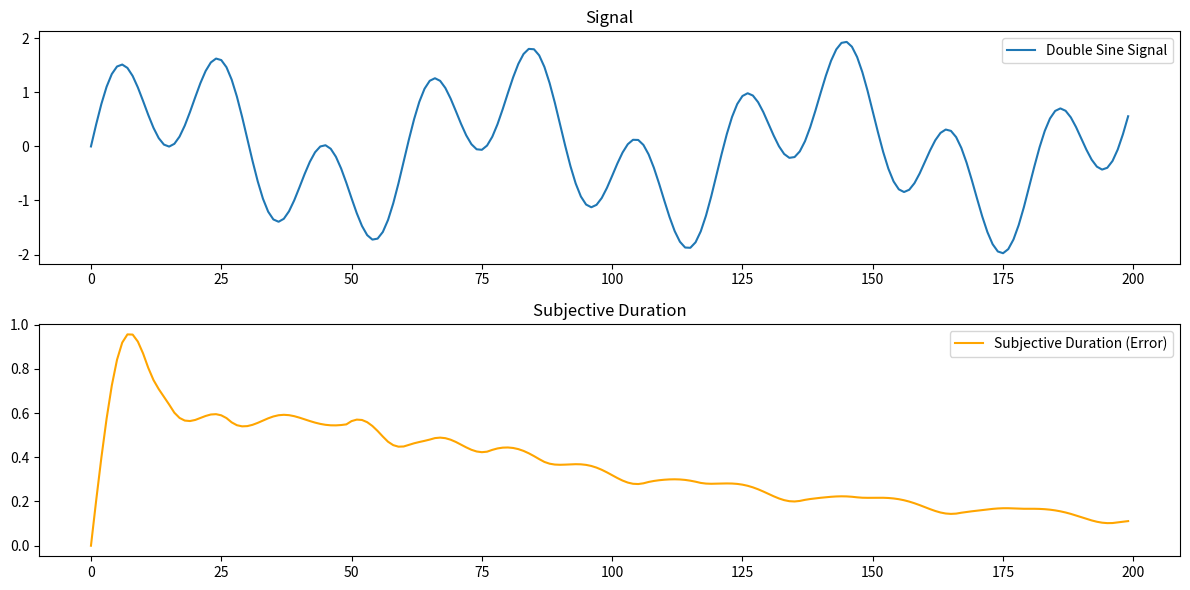

This chart was generated by the following Python code:

from dataclasses import dataclass
from typing import List, Tuple

import matplotlib.pyplot as plt
import numpy as np


@dataclass
class SimulationConfig:
    steps: int = 5000
    alpha: float = 1.0
    beta: float = np.pi  # Irrational ratio to alpha
    learning_rate: float = 0.01 # Slower learning to show dynamics
    history_size: int = 20
    duration_window: int = 50 # Longer window to smooth noise

class PredictiveAgent:
    def __init__(self, config: SimulationConfig):
        self.config = config
        self.weights = np.zeros(config.history_size)
        self.history = np.zeros(config.history_size)
        self.prediction_errors: List[float] = []
        self.subjective_duration: List[float] = []

    def predict(self) -> float:
        return np.dot(self.weights, self.history)

    def update(self, actual: float):
        prediction = self.predict()
        error = actual - prediction

        # Update weights (LMS / Gradient Descent)
        self.weights += self.config.learning_rate * error * self.history

        # Update history
        self.history = np.roll(self.history, 1)
        self.history[0] = actual

        # Track metrics
        self.prediction_errors.append(abs(error))

        # Subjective Duration = Integral of Prediction Error (approximated as moving average)
        window = self.config.duration_window
        recent_errors = self.prediction_errors[-window:] if len(self.prediction_errors) >= window else self.prediction_errors
        duration = np.mean(recent_errors) if recent_errors else 0.0
        self.subjective_duration.append(duration)

def double_sine(t: float, alpha: float, beta: float) -> float:
    return np.sin(alpha * t) + np.sin(beta * t)

def run_simulation():
    config = SimulationConfig()
    agent = PredictiveAgent(config)

    time_points = np.arange(config.steps) * 0.1
    signal = [double_sine(t, config.alpha, config.beta) for t in time_points]

    print(f"Running simulation for {config.steps} steps...")

    for val in signal:
        agent.update(val)

    # Analyze results
    durations = np.array(agent.subjective_duration)

    # Check for "Resets" (spikes in duration after periods of low duration)
    # We define a reset as a significant increase in duration
    diffs = np.diff(durations)
    resets = np.where(diffs > 0.1)[0] # Threshold for "significant" increase

    print(f"Simulation Complete.")
    print(f"Average Duration: {np.mean(durations):.4f}")
    print(f"Min Duration: {np.min(durations):.4f}")
    print(f"Max Duration: {np.max(durations):.4f}")
    print(f"Number of Duration Resets detected: {len(resets)}")

    # Verify Hypothesis: Duration should NOT converge to zero PERMANENTLY
    # We check if the average duration in the last 1000 steps is non-zero
    final_avg_duration = np.mean(durations[-1000:])
    if final_avg_duration > 0.001:
        print(f"SUCCESS: Final Average Duration ({final_avg_duration:.4f}) > 0. CRL avoided.")
    else:
        print(f"WARNING: Final Average Duration ({final_avg_duration:.4f}) is near zero.")

    # Save plot
    plt.figure(figsize=(12, 6))
    plt.subplot(2, 1, 1)
    plt.plot(signal[:200], label='Double Sine Signal')
    plt.title('Signal')
    plt.legend()

    plt.subplot(2, 1, 2)
    plt.plot(durations[:200], label='Subjective Duration (Error)', color='orange')
    plt.title('Subjective Duration')
    plt.legend()

    plt.tight_layout()
    plt.savefig('double_sine_simulation.png')
    print("Plot saved to double_sine_simulation.png")

if __name__ == "__main__":
    run_simulation()
